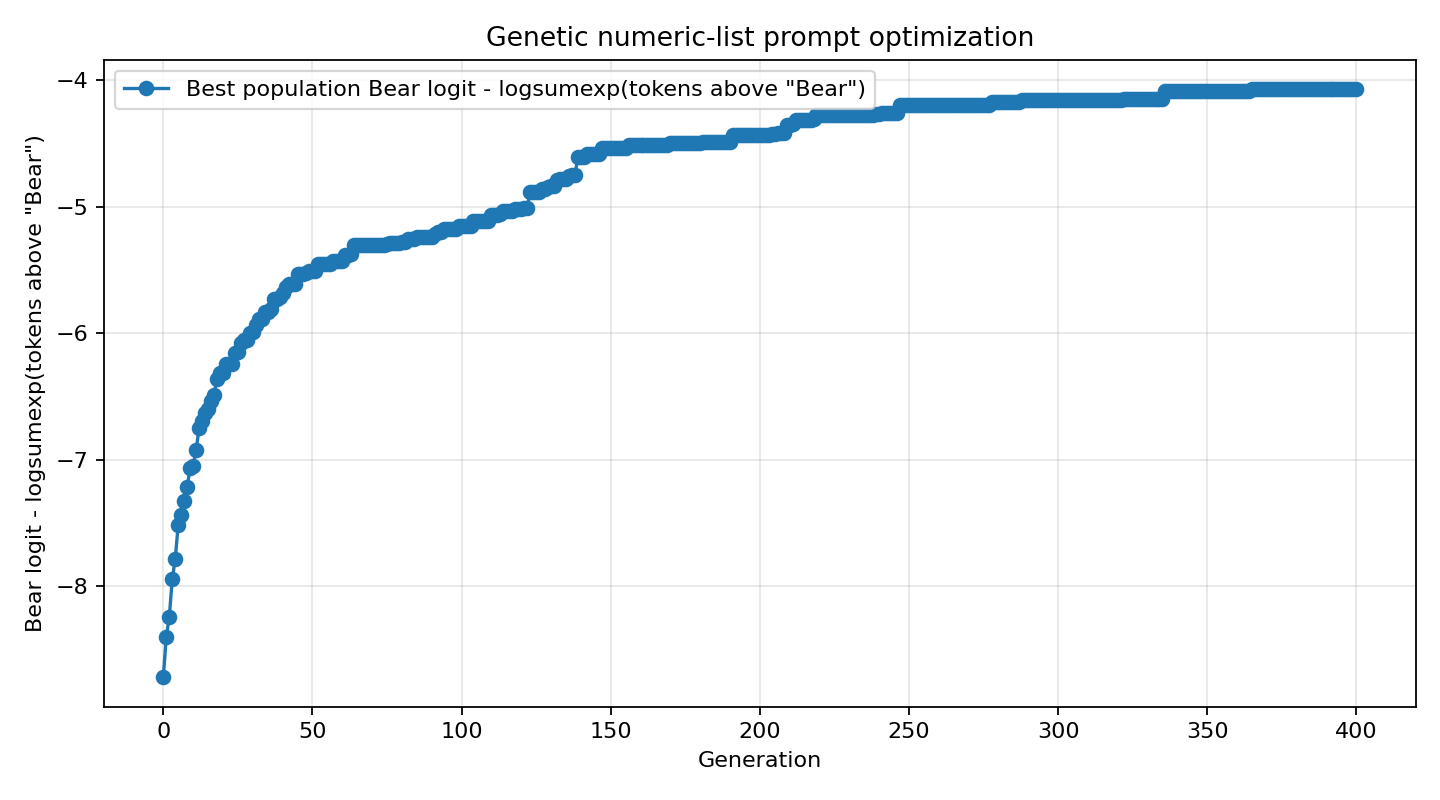

The file beside this chart, header and first rows:
generation, system_prompt, objective_score, target_logprob, target_rank, answer
0, 876, 002, 060, 133, 182, 954, 414, 737, …, -8.719, -8.734, 56, 
1, 115, 098, 452, 081, 194, 943, 414, 370, …, -8.398, , , 
2, 115, 098, 342, 081, 194, 943, 030, 370, …, -8.242, , , 
3, 115, 098, 861, 215, 165, 484, 455, 839, …, -7.945, , , 
4, 360, 000, 194, 772, 003, 943, 271, 199, …, -7.781, , , 
5, 115, 098, 045, 097, 213, 703, 455, 928, …, -7.516, , , 
6, 115, 098, 291, 215, 003, 231, 414, 919, …, -7.438, , , 
7, 115, 098, 292, 233, 000, 943, 223, 525, …, -7.328, , , 
8, 115, 098, 158, 452, 213, 292, 956, 742, …, -7.211, , , 
9, 115, 098, 158, 058, 213, 350, 956, 884, …, -7.062, , , 
10, 115, 098, 291, 215, 003, 231, 414, 890, …, -7.047, , , 
11, 115, 098, 342, 292, 213, 000, 223, 058, …, -6.922, , , 
12, 115, 098, 291, 133, 000, 000, 223, 583, …, -6.75, , , 
13, 115, 098, 158, 292, 213, 000, 223, 370, …, -6.695, , , 
14, 115, 098, 158, 133, 213, 943, 414, 370, …, -6.633, , , 
15, 115, 098, 147, 133, 213, 943, 414, 370, …, -6.602, , , 
16, 115, 098, 158, 452, 213, 000, 894, 370, …, -6.531, , , 
17, 115, 098, 098, 452, 213, 000, 931, 370, …, -6.484, , , 
18, 115, 098, 158, 133, 213, 000, 894, 370, …, -6.359, , , 
19, 115, 098, 158, 133, 213, 000, 894, 370, …, -6.312, , , 
20, 115, 098, 158, 133, 213, 000, 894, 370, …, -6.312, , , 
21, 115, 098, 158, 133, 213, 000, 894, 370, …, -6.242, , , 
22, 115, 098, 158, 133, 213, 000, 894, 370, …, -6.242, , , 
23, 115, 098, 158, 133, 213, 000, 894, 370, …, -6.242, , , 
24, 115, 098, 158, 452, 213, 000, 270, 428, …, -6.156, , , 
25, 115, 098, 147, 452, 213, 000, 270, 428, …, -6.148, -6.199, 23, 
26, 115, 098, 158, 365, 213, 000, 270, 428, …, -6.078, , , 
27, 115, 098, 158, 365, 213, 000, 270, 428, …, -6.055, , , 
28, 115, 098, 158, 365, 213, 000, 270, 428, …, -6.055, , , 
29, 115, 098, 158, 365, 213, 000, 270, 428, …, -6.0, , , 
30, 115, 098, 158, 365, 213, 000, 270, 428, …, -5.992, , , 
31, 115, 098, 197, 365, 213, 000, 270, 428, …, -5.938, , , 
32, 115, 098, 197, 365, 213, 000, 270, 428, …, -5.891, , , 
33, 115, 098, 197, 365, 213, 000, 270, 428, …, -5.891, , , 
34, 115, 098, 197, 365, 213, 000, 270, 428, …, -5.828, , , 
35, 115, 098, 197, 365, 213, 000, 270, 428, …, -5.828, , , 
36, 115, 098, 158, 365, 213, 000, 285, 428, …, -5.805, , , 
37, 115, 098, 158, 365, 213, 000, 285, 428, …, -5.727, , , 
38, 115, 098, 158, 365, 213, 000, 285, 428, …, -5.727, , , 
39, 115, 098, 158, 365, 213, 000, 285, 428, …, -5.711, , , 
40, 115, 098, 158, 365, 213, 000, 285, 428, …, -5.68, , , 
41, 115, 098, 158, 365, 213, 000, 285, 428, …, -5.633, , , 
42, 115, 098, 158, 365, 213, 000, 285, 428, …, -5.609, , , 
43, 115, 098, 158, 365, 213, 000, 285, 428, …, -5.609, , , 
44, 115, 098, 158, 365, 213, 000, 285, 428, …, -5.609, , , 
45, 115, 098, 158, 365, 213, 000, 285, 428, …, -5.531, , , 
46, 115, 098, 158, 365, 213, 000, 285, 428, …, -5.531, , , 
47, 115, 098, 158, 365, 213, 000, 285, 428, …, -5.531, , , 
48, 115, 098, 192, 365, 213, 000, 285, 428, …, -5.523, , , 
49, 115, 098, 192, 365, 213, 000, 285, 428, …, -5.508, , , 
50, 115, 098, 192, 365, 213, 000, 285, 428, …, -5.508, -5.598, 21, 
51, 115, 098, 192, 365, 213, 000, 285, 428, …, -5.508, , , 
52, 115, 098, 158, 365, 213, 000, 285, 428, …, -5.453, , , 
53, 115, 098, 158, 365, 213, 000, 285, 428, …, -5.453, , , 
54, 115, 098, 158, 365, 213, 000, 285, 428, …, -5.453, , , 
55, 115, 098, 158, 365, 213, 000, 285, 428, …, -5.453, , , 
56, 115, 098, 158, 365, 213, 000, 285, 428, …, -5.453, , , 
57, 115, 098, 192, 365, 213, 000, 285, 428, …, -5.43, , , 
58, 115, 098, 192, 365, 213, 000, 285, 428, …, -5.43, , , 
59, 115, 098, 192, 365, 213, 000, 285, 428, …, -5.43, , , 
... 341 more rows
